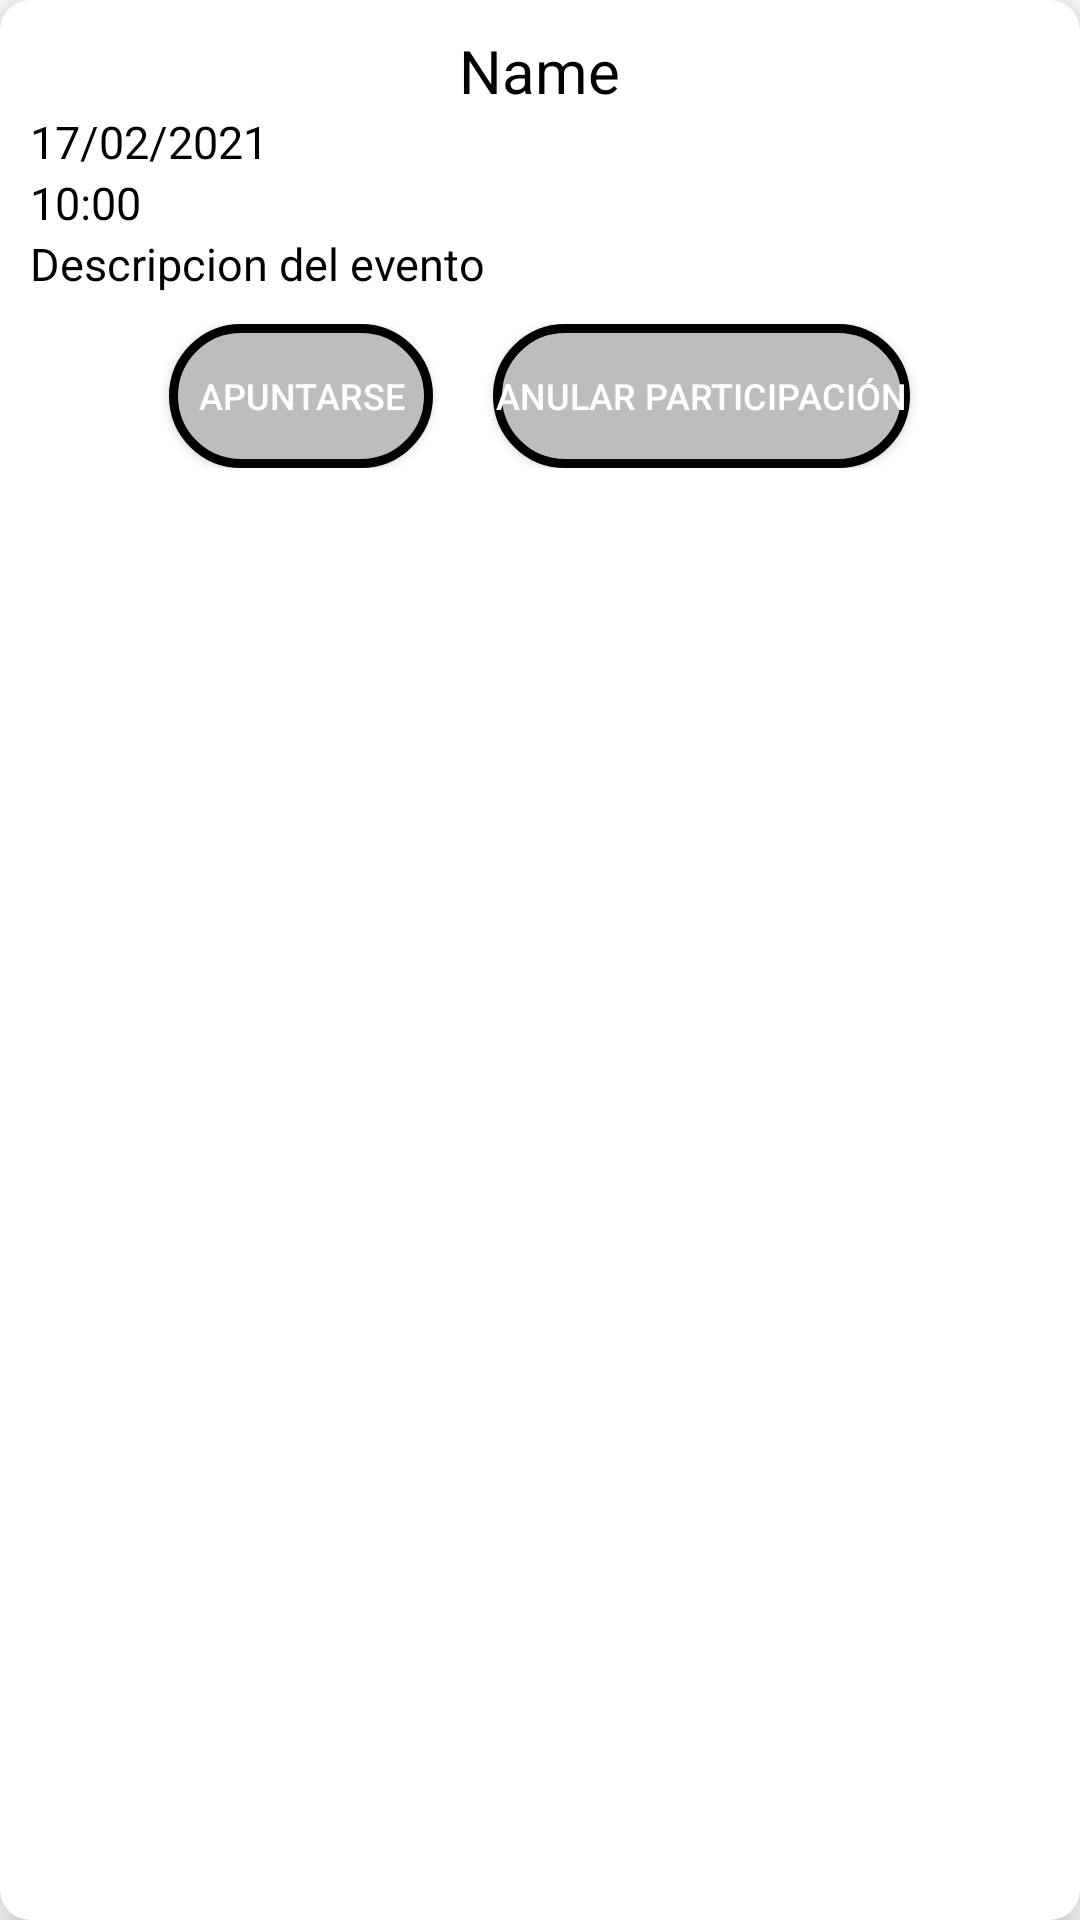

Here is an Android app screen rendered from its layout file. Give the layout XML and the strings, colors and styles it references.
<!-- AndroidManifest.xml: application theme Theme.MasterChef -->
<!-- res/layout/rowlayout.xml -->
<?xml version="1.0" encoding="utf-8"?>
<androidx.cardview.widget.CardView
    xmlns:android="http://schemas.android.com/apk/res/android"
    xmlns:card_view="http://schemas.android.com/apk/res-auto"
    android:orientation="vertical"
    android:layout_width="match_parent"
    android:layout_height="wrap_content"
    card_view:cardElevation="10dp"
    card_view:cardCornerRadius="10dp"
    android:layout_margin="10dp">

    <LinearLayout
        android:layout_width="match_parent"
        android:layout_height="wrap_content"
        android:orientation="vertical"
        android:padding="10dp">
        
        <TextView
            android:id="@+id/nombre"
            android:layout_width="wrap_content"
            android:layout_height="wrap_content"
            android:text="Name"
            android:layout_gravity="center"
            android:textColor="#000"
            android:textSize="20sp" />

        <TextView
            android:id="@+id/fecha"
            android:layout_width="wrap_content"
            android:layout_height="wrap_content"
            android:text="17/02/2021"
            android:textColor="#000"
            android:textSize="15sp" />

        <TextView
            android:id="@+id/hora"
            android:layout_width="wrap_content"
            android:layout_height="wrap_content"
            android:text="10:00"
            android:textColor="#000"
            android:textSize="15sp" />
        <TextView
            android:id="@+id/descripcion"
            android:layout_width="wrap_content"
            android:layout_height="wrap_content"
            android:text="Descripcion del evento"
            android:textColor="#000"
            android:textSize="15sp" />

        <LinearLayout
            android:layout_width="match_parent"
            android:layout_height="wrap_content"
            android:orientation="horizontal"
            android:gravity="center"
            android:padding="10dp">

            <Button
                android:id="@+id/btnApuntarse"
                android:layout_width="wrap_content"
                android:layout_height="wrap_content"
                android:layout_marginRight="10dp"
                android:background="@drawable/bordes_redondos"
                android:text="@string/apuntarse"
                android:textColor="#FFF"
                android:textSize="12sp"
                android:layout_gravity="left" />

            <Button
                android:id="@+id/btnCancelarParticipacion"
                android:layout_width="wrap_content"
                android:layout_height="wrap_content"
                android:layout_marginLeft="10dp"
                android:background="@drawable/bordes_redondos"
                android:text="@string/anular_participacion"
                android:textColor="#FFF"
                android:textSize="12sp"
                android:layout_gravity="right" />

        </LinearLayout>

    </LinearLayout>

</androidx.cardview.widget.CardView>
<!-- resources referenced by this layout -->
<resources>
  <!-- drawable bordes_redondos (drawable) -->
  <?xml version="1.0" encoding="utf-8"?>
  <shape xmlns:android="http://schemas.android.com/apk/res/android" android:shape="rectangle">
      <solid android:color="@color/md_grey_400" />
  
  
      <stroke android:width="3dp"/>
  
      <padding android:left="1dp"
          android:top="1dp"
          android:right="1dp"
          android:bottom="1dp"/>
  
      <corners android:radius="100px"/>
  </shape>
  <string name="anular_participacion">Anular participación</string>
  <string name="apuntarse">Apuntarse</string>
  <style name="Theme.MasterChef" parent="Theme.MaterialComponents.DayNight.DarkActionBar">
          
          <item name="colorPrimary">@color/md_red_600</item>
          <item name="colorPrimaryVariant">@color/md_red_800</item>
          <item name="colorOnPrimary">@color/white</item>
          
          <item name="colorSecondary">@color/md_green_800</item>
          <item name="colorSecondaryVariant">@color/teal_700</item>
          <item name="colorOnSecondary">@color/black</item>
          
          <item name="android:statusBarColor" tools:targetApi="l">?attr/colorPrimaryVariant</item>
          
      </style>
  <color name="md_grey_400">#bdbdbd</color>
  <color name="md_red_600">#e53935</color>
  <color name="md_red_800">#c62828</color>
  <color name="white">#FFFFFFFF</color>
  <color name="md_green_800">#2e7d32</color>
  <color name="teal_700">#FF018786</color>
  <color name="black">#FF000000</color>
</resources>
